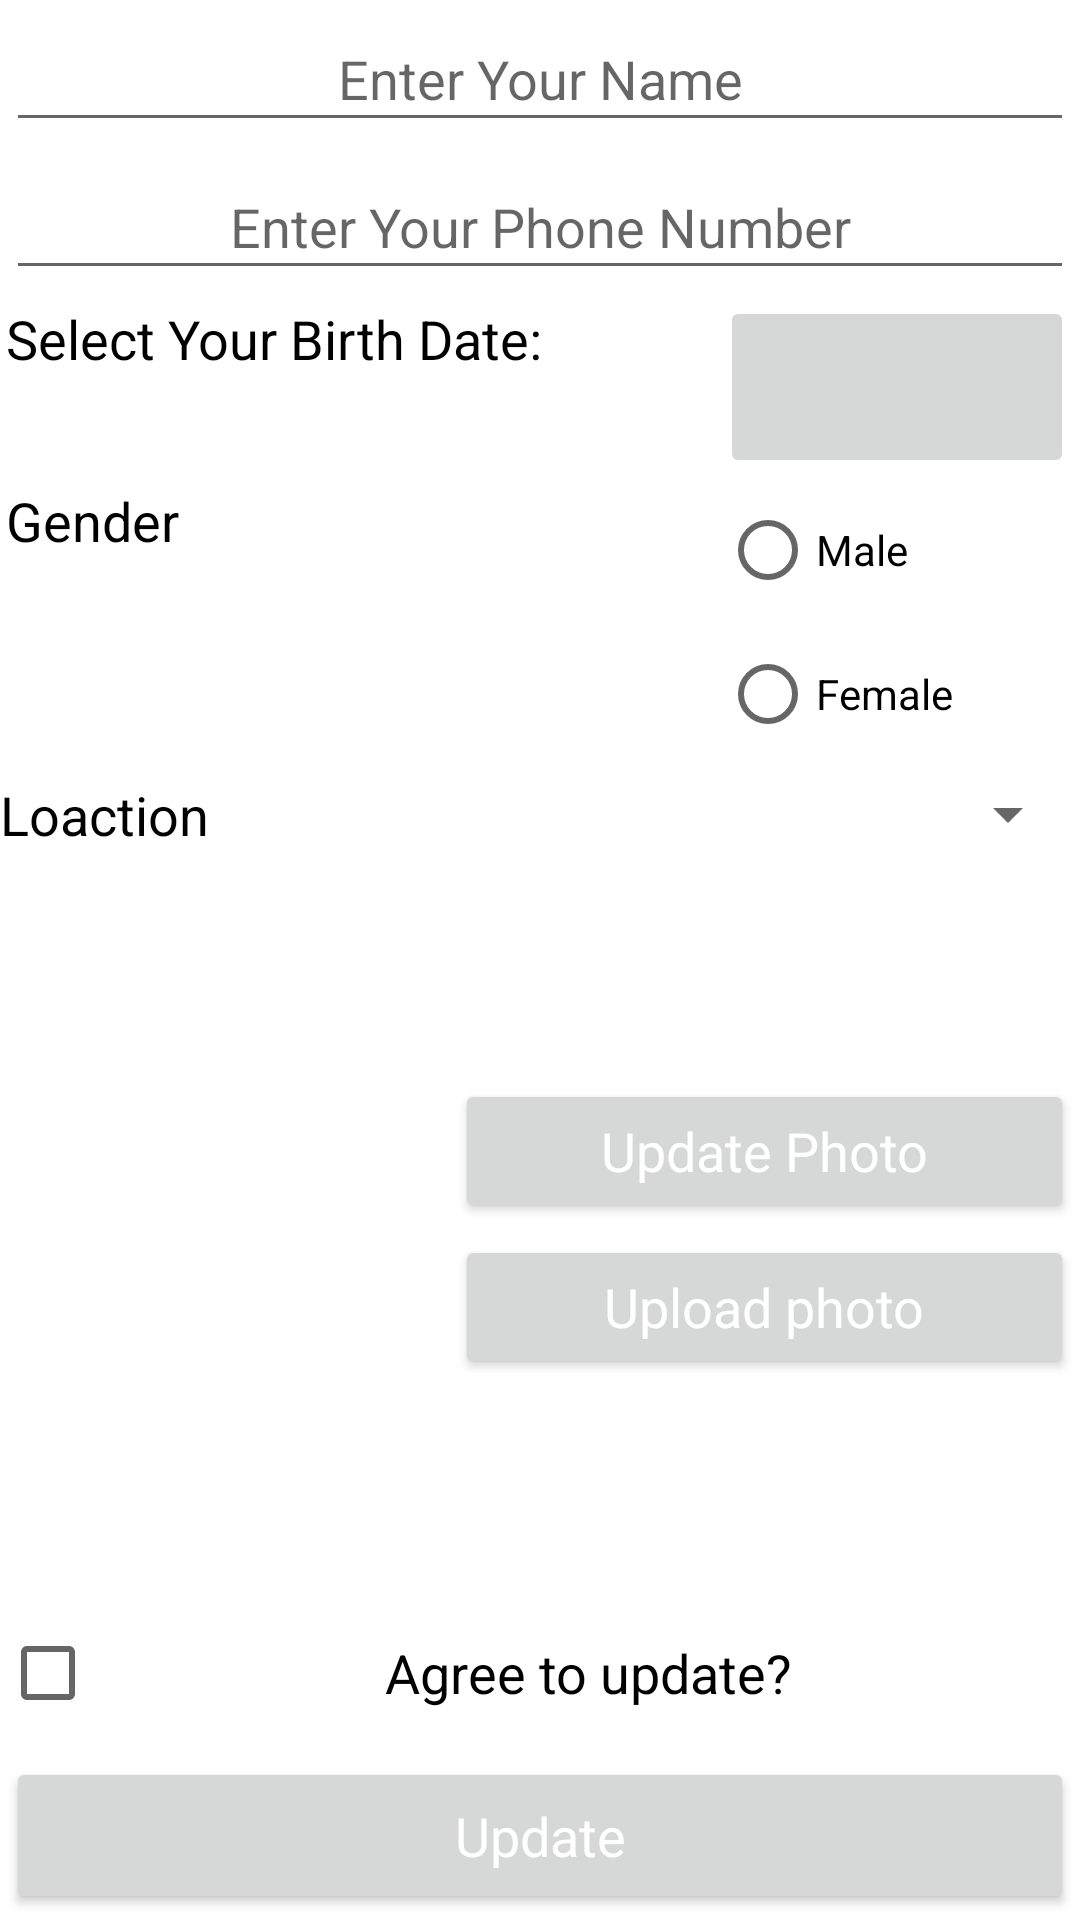

This screen was rendered from an Android layout file. Write that file and the resources it references.
<!-- AndroidManifest.xml: application theme Theme.SpringBootApiCrudApp -->
<!-- res/layout/activity_update.xml -->
<?xml version="1.0" encoding="utf-8"?>
<LinearLayout xmlns:android="http://schemas.android.com/apk/res/android"
    xmlns:app="http://schemas.android.com/apk/res-auto"
    xmlns:tools="http://schemas.android.com/tools"
    android:layout_width="match_parent"
    android:layout_height="match_parent"
    android:gravity="center"
    android:orientation="vertical"
    android:weightSum="8"
    tools:context=".view.UpdateActivity">

    <EditText
        android:id="@+id/nameUpdateET"
        android:layout_width="match_parent"
        android:layout_height="wrap_content"
        android:layout_margin="2dp"
        android:layout_weight="1"
        android:gravity="center"
        android:inputType="text"
        android:hint="Enter Your Name"
        android:textAppearance="@style/TextAppearance.AppCompat.Medium"
        android:textColor="#000000" />

    <EditText
        android:id="@+id/phoneUpdateET"
        android:layout_width="match_parent"
        android:layout_height="wrap_content"
        android:layout_margin="2dp"
        android:layout_weight="1"
        android:gravity="center"
        android:hint="Enter Your Phone Number"
        android:inputType="phone"
        android:textAppearance="@style/TextAppearance.AppCompat.Medium"
        android:textColor="#000000" />
    <LinearLayout
        android:layout_width="match_parent"
        android:layout_height="wrap_content"
        android:layout_gravity="center"
        android:layout_weight="1"
        android:orientation="horizontal"
        android:weightSum="3">

        <LinearLayout
            android:layout_width="match_parent"
            android:layout_height="wrap_content"
            android:weightSum="2"
            android:layout_weight="1"
            android:orientation="vertical"
            >
            <TextView
                android:layout_width="match_parent"
                android:layout_height="match_parent"
                android:layout_weight="1"
                android:layout_margin="2dp"
                android:text="Select Your Birth Date:"
                android:textAppearance="@style/TextAppearance.AppCompat.Medium"
                android:textColor="#000000" />

            <TextView
                android:id="@+id/updateAgeTV"
                android:layout_width="match_parent"
                android:layout_height="match_parent"
                android:layout_weight="1"
                android:layout_margin="2dp"
                android:text=""
                android:textAppearance="@style/TextAppearance.AppCompat.Medium"
                android:textColor="#000000" />

        </LinearLayout>


        <ImageButton
            android:id="@+id/updateBdatePickBTN"
            android:layout_width="match_parent"
            android:layout_height="match_parent"
            android:layout_weight="2"
            android:layout_marginRight="2dp"
            android:src="@drawable/ic_calendar"
            android:scaleType="fitCenter"
            android:textAppearance="@style/TextAppearance.AppCompat.Medium"
            android:textColor="#FFFF"

            />



    </LinearLayout>

    <LinearLayout
        android:layout_width="match_parent"
        android:layout_height="wrap_content"
        android:layout_gravity="center"
        android:layout_weight="1"
        android:orientation="horizontal"
        android:weightSum="3">

        <TextView
            android:layout_width="match_parent"
            android:layout_height="match_parent"
            android:layout_margin="2dp"
            android:layout_weight="1"
            android:text="Gender"
            android:textAppearance="@style/TextAppearance.AppCompat.Medium"
            android:textColor="#000000" />

        <RadioGroup
            android:id="@+id/radioGroupUpdate"
            android:layout_width="match_parent"
            android:layout_height="wrap_content"
            android:layout_weight="2"
            android:gravity="center">

            <RadioButton
                android:id="@+id/maleUpdateRadioButton"
                android:layout_width="match_parent"
                android:layout_height="wrap_content"
                android:text="Male"
                />

            <RadioButton
                android:id="@+id/femaleUpdateRadioButton"
                android:layout_width="match_parent"
                android:layout_height="wrap_content"
                android:text="Female"
                />

        </RadioGroup>


    </LinearLayout>

    <LinearLayout
        android:layout_width="match_parent"
        android:layout_height="wrap_content"
        android:layout_gravity="center"
        android:layout_weight="1"
        android:orientation="horizontal"
        android:weightSum="2">

        <TextView
            android:layout_width="match_parent"
            android:layout_height="wrap_content"
            android:layout_weight="1"
            android:text="Loaction"
            android:textAppearance="@style/TextAppearance.AppCompat.Medium"
            android:textColor="#000000" />

        <Spinner
            android:id="@+id/locationUpdateSpinner"
            android:layout_width="match_parent"
            android:layout_height="wrap_content"
            android:layout_weight="1" />

    </LinearLayout>

    <LinearLayout
        android:layout_width="match_parent"
        android:layout_height="wrap_content"
        android:layout_gravity="center"
        android:layout_weight="1"
        android:orientation="horizontal"
        android:weightSum="2">

        <ImageView
            android:id="@+id/profileUpdateImageView"
            android:layout_width="295dp"
            android:layout_height="236dp"
            android:layout_margin="2dp"
            android:layout_weight="1" />

        <LinearLayout
            android:layout_width="match_parent"
            android:layout_height="wrap_content"
            android:layout_gravity="center"
            android:layout_weight="1"
            android:orientation="vertical"
            android:weightSum="1">

            <Button
                android:id="@+id/takeImageUpdateButton"
                android:layout_width="match_parent"
                android:layout_height="wrap_content"
                android:layout_margin="2dp"
                android:layout_weight=".5"
                android:gravity="center"
                android:text="Update Photo"
                android:textAppearance="@style/TextAppearance.AppCompat.Medium"
                android:textColor="#ffffff" />
            <Button
                android:id="@+id/uploadImageUpdateButton"
                android:layout_width="match_parent"
                android:layout_height="wrap_content"
                android:layout_margin="2dp"
                android:layout_weight=".5"
                android:gravity="center"
                android:text="Upload photo"
                android:textAppearance="@style/TextAppearance.AppCompat.Medium"
                android:textColor="#ffffff" />


        </LinearLayout>


    </LinearLayout>

    <CheckBox
        android:id="@+id/agreeToUpdateCheckbox"
        android:layout_width="match_parent"
        android:layout_height="wrap_content"
        android:layout_weight="1"
        android:gravity="center"
        android:text="Agree to update?"
        android:textAppearance="@style/TextAppearance.AppCompat.Medium"
        android:textColor="#000000" />
    />


    <Button
        android:id="@+id/updateUserButton"
        android:layout_width="match_parent"
        android:layout_height="wrap_content"
        android:layout_margin="2dp"
        android:layout_weight="1"
        android:gravity="center"
        android:text="Update"
        android:textAppearance="@style/TextAppearance.AppCompat.Medium"
        android:textColor="#ffffff" />


</LinearLayout>
<!-- resources referenced by this layout -->
<resources>
  <style name="Theme.SpringBootApiCrudApp" parent="Theme.MaterialComponents.DayNight.DarkActionBar">
          
          <item name="colorPrimary">@color/purple_500</item>
          <item name="colorPrimaryVariant">@color/purple_700</item>
          <item name="colorOnPrimary">@color/white</item>
          
          <item name="colorSecondary">@color/teal_200</item>
          <item name="colorSecondaryVariant">@color/teal_700</item>
          <item name="colorOnSecondary">@color/black</item>
          
          <item name="android:statusBarColor" tools:targetApi="l">?attr/colorPrimaryVariant</item>
          
      </style>
  <!-- not gathered from this repository: default colours our renderer supplied (Android Studio template values) -->
  <color name="purple_500">#FF6200EE</color>
  <color name="purple_700">#FF3700B3</color>
  <color name="teal_200">#FF03DAC5</color>
  <color name="teal_700">#FF018786</color>
  <color name="black">#FF000000</color>
  <color name="white">#FFFFFFFF</color>
</resources>
